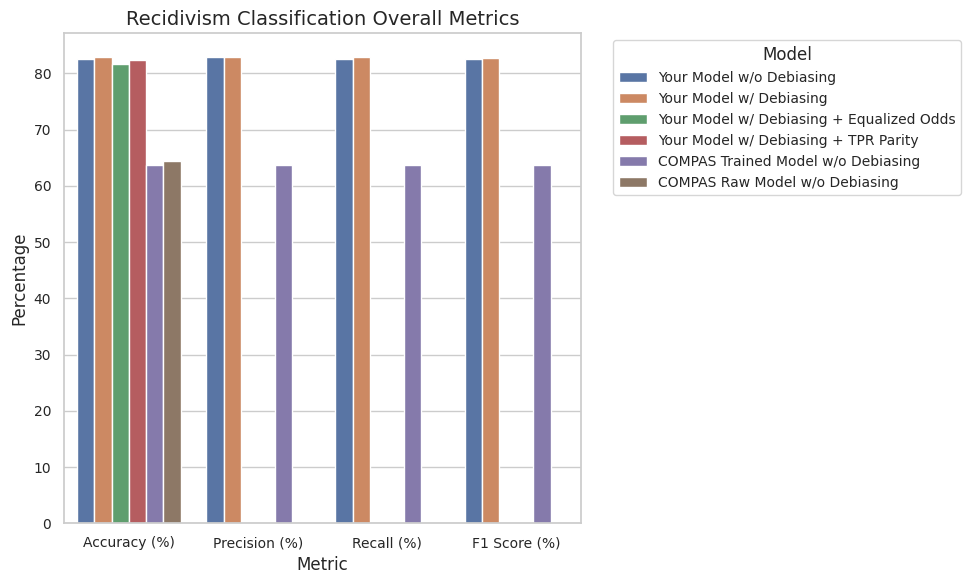
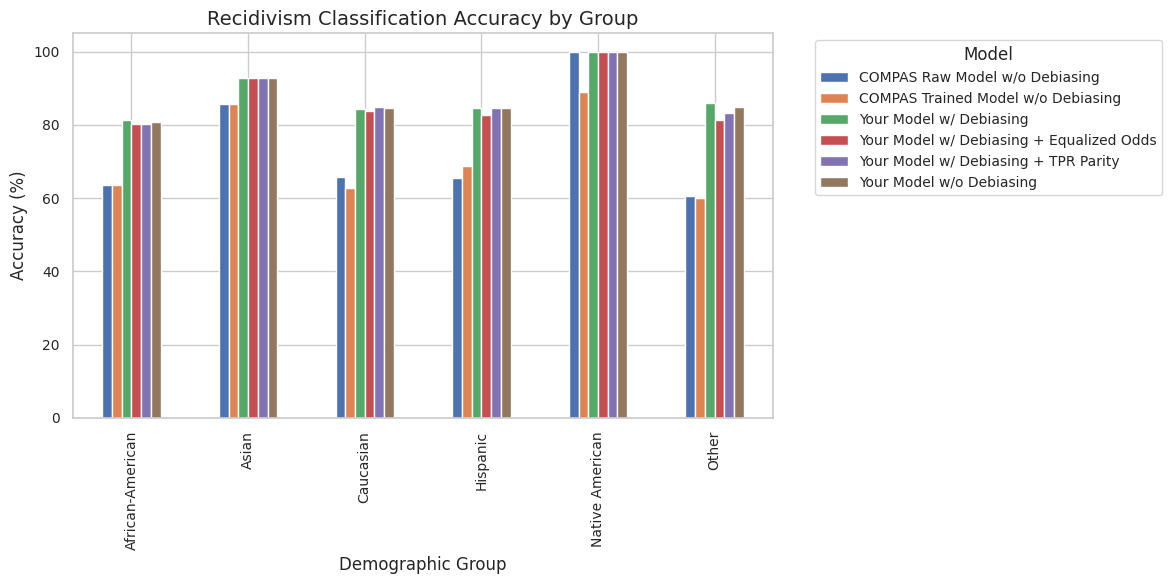
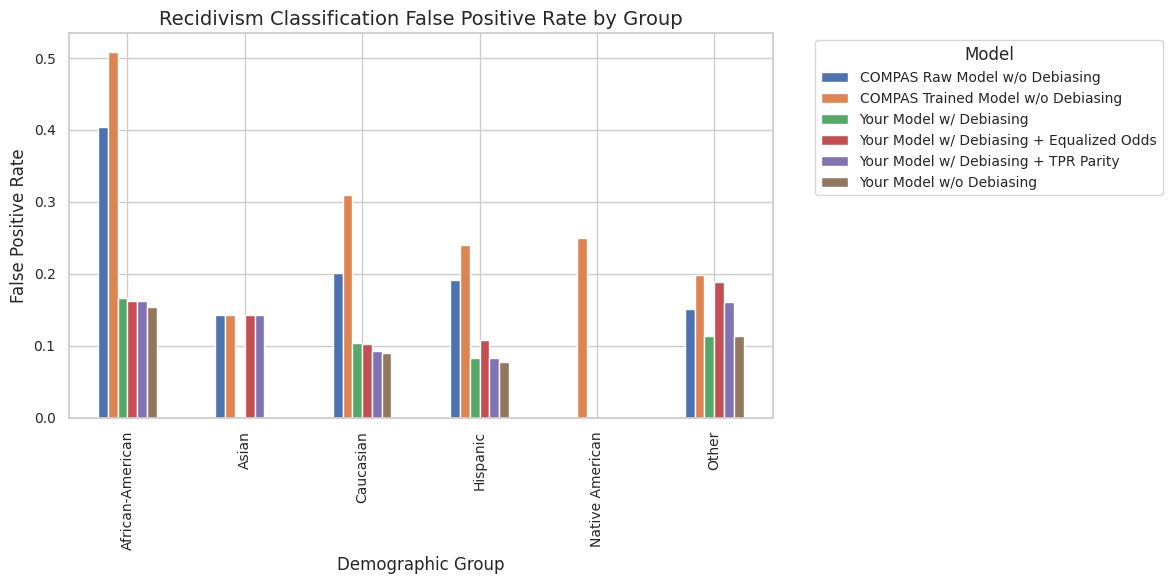
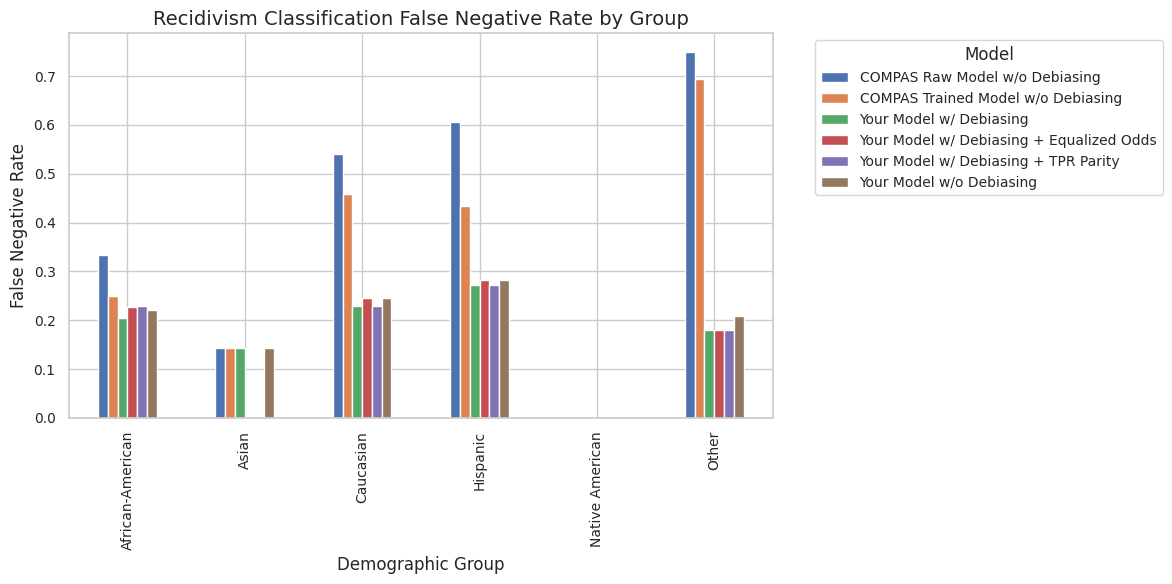
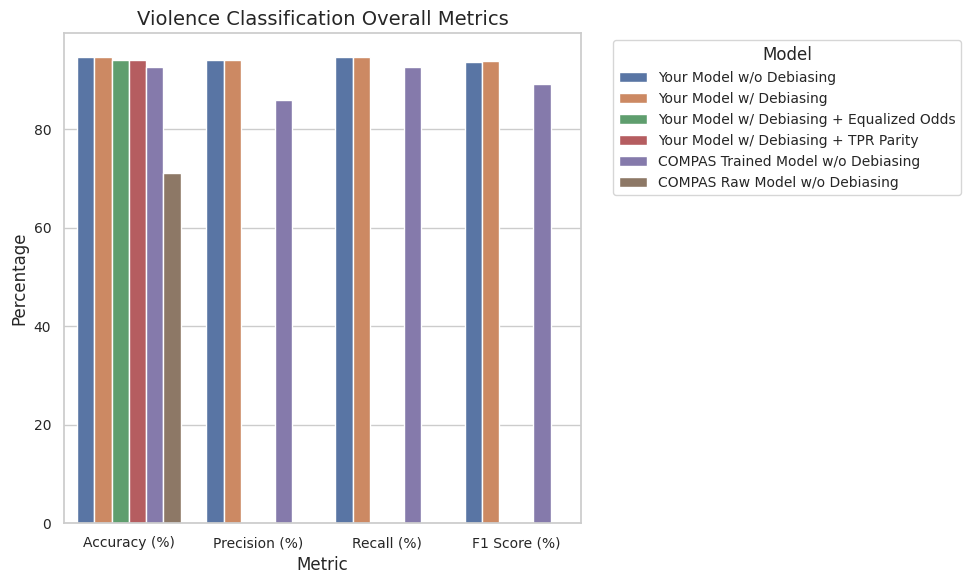
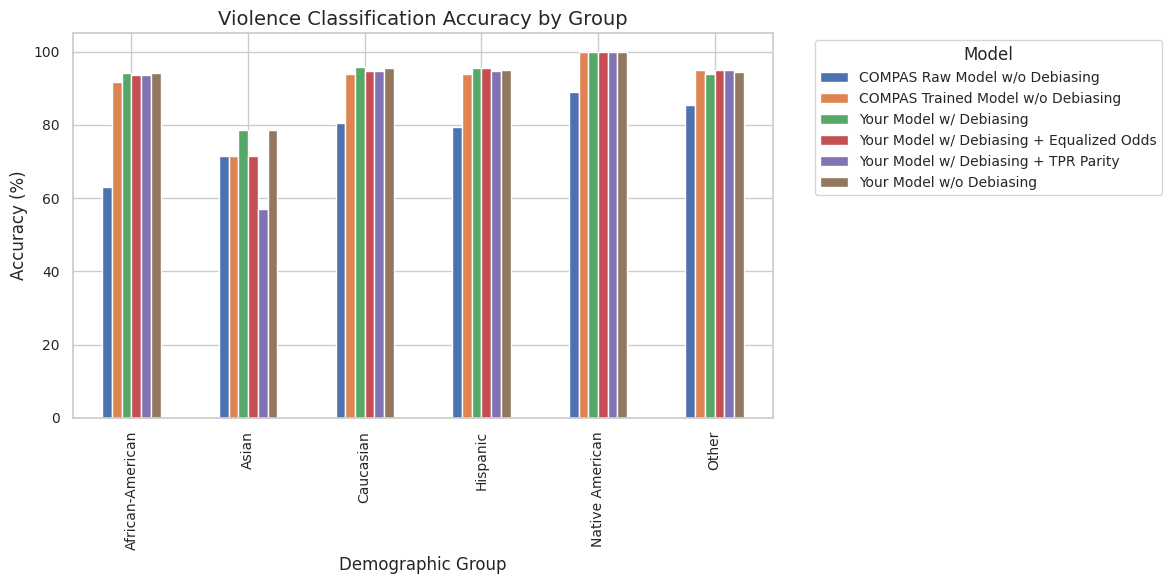
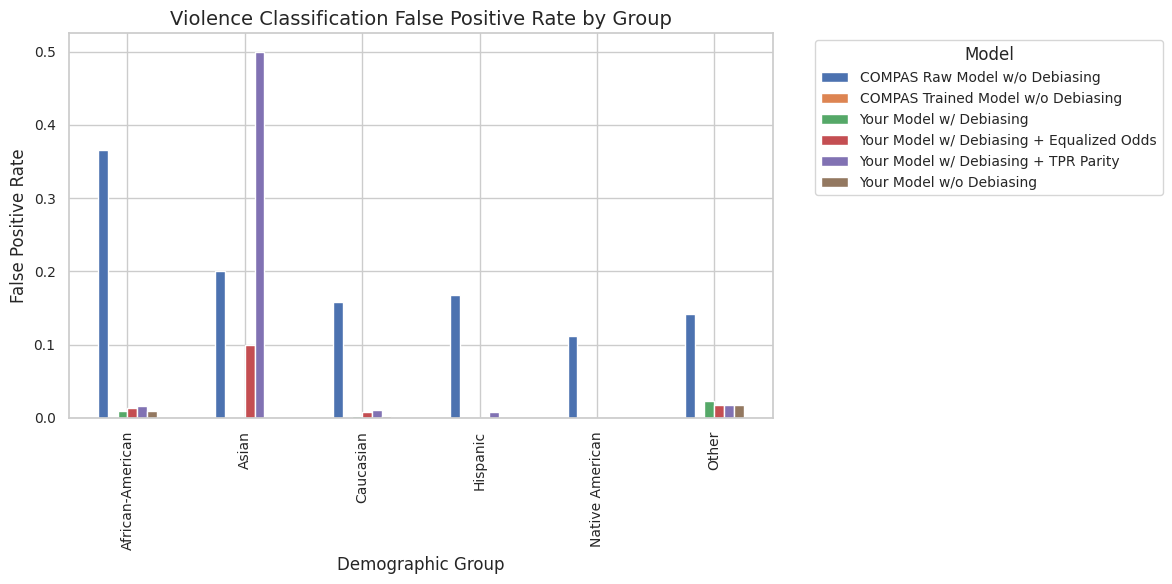
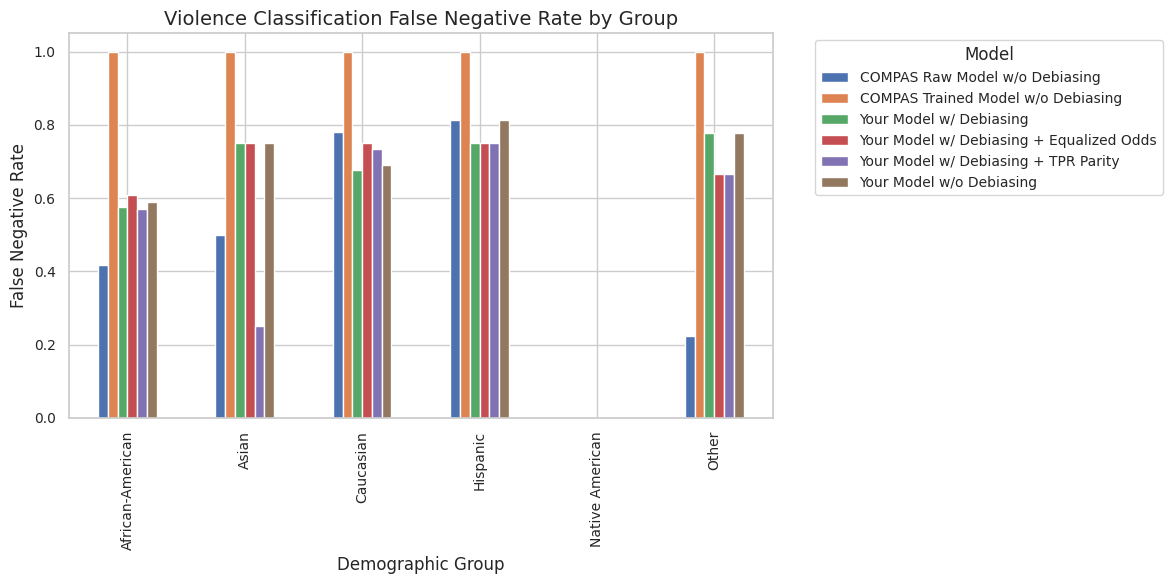

The matplotlib source for these figures, in order:
import pandas as pd
import matplotlib.pyplot as plt
import seaborn as sns

# Set the plotting style
sns.set(style="whitegrid")
plt.rcParams.update({
    "font.size": 12,
    "axes.titlesize": 14,
    "axes.labelsize": 12,
    "legend.fontsize": 10,
    "xtick.labelsize": 10,
    "ytick.labelsize": 10
})

# First, load or create the DataFrame
recidivism_overall_metrics = pd.DataFrame({
    'Model': [
        'Your Model w/o Debiasing',
        'Your Model w/ Debiasing',
        'Your Model w/ Debiasing + Equalized Odds',
        'Your Model w/ Debiasing + TPR Parity',
        'COMPAS Trained Model w/o Debiasing',
        'COMPAS Raw Model w/o Debiasing'
    ],
    'Accuracy (%)': [
        82.639885,
        82.840746,
        81.692970,
        82.324247,
        63.654561,
        64.369460
    ],
    'Precision (%)': [
        82.926242,
        82.980019,
        None,
        None,
        63.787800,
        None
    ],
    'Recall (%)': [
        82.639885,
        82.840746,
        None,
        None,
        63.654561,
        None
    ],
    'F1 Score (%)': [
        82.571939,
        82.801245,
        None,
        None,
        63.639699,
        None
    ]
})

# Melt the DataFrame for easier plotting
metrics = ['Accuracy (%)', 'Precision (%)', 'Recall (%)', 'F1 Score (%)']
df_melted = recidivism_overall_metrics.melt(id_vars='Model', value_vars=metrics, var_name='Metric', value_name='Value')

# Remove rows with None values
df_melted = df_melted.dropna(subset=['Value'])

# Plotting
plt.figure(figsize=(10, 6))
sns.barplot(data=df_melted, x='Metric', y='Value', hue='Model')
plt.title('Recidivism Classification Overall Metrics')
plt.ylabel('Percentage')
plt.legend(title='Model', bbox_to_anchor=(1.05, 1), loc='upper left')
plt.tight_layout()
plt.show()

# Load or create the DataFrame
# (Assuming recidivism_group_metrics is already created as per your data)
recidivism_group_metrics = pd.DataFrame({
    'Model': [
        # Your Model w/o Debiasing
        'Your Model w/o Debiasing'] * 6 +
        # Your Model w/ Debiasing
        ['Your Model w/ Debiasing'] * 6 +
        # Your Model w/ Debiasing + Equalized Odds
        ['Your Model w/ Debiasing + Equalized Odds'] * 6 +
        # Your Model w/ Debiasing + TPR Parity
        ['Your Model w/ Debiasing + TPR Parity'] * 6 +
        # COMPAS Trained Model w/o Debiasing
        ['COMPAS Trained Model w/o Debiasing'] * 6 +
        # COMPAS Raw Model w/o Debiasing
        ['COMPAS Raw Model w/o Debiasing'] * 6,
    'Group': [
        'African-American', 'Caucasian', 'Hispanic', 'Other', 'Native American', 'Asian'] * 6,
    'Accuracy (%)': [
        # Your Model w/o Debiasing
        80.848806, 84.554281, 84.586466, 84.831461, 100.000000, 92.857143,
        # Your Model w/ Debiasing
        81.273210, 84.289497, 84.586466, 85.955056, 100.000000, 92.857143,
        # Your Model w/ Debiasing + Equalized Odds
        80.159151, 83.759929, 82.706767, 81.460674, 100.000000, 92.857143,
        # Your Model w/ Debiasing + TPR Parity
        80.159151, 84.995587, 84.586466, 83.146067, 100.000000, 92.857143,
        # COMPAS Trained Model w/o Debiasing
        63.477801, 62.829525, 68.796992, 60.112360, 88.888889, 85.714286,
        # COMPAS Raw Model w/o Debiasing
        63.477801, 65.641476, 65.413534, 60.674157, 100.000000, 85.714286
    ],
    'False Positive Rate': [
        # Your Model w/o Debiasing
        0.154664, 0.089530, 0.077844, 0.113208, 0.000000, 0.000000,
        # Your Model w/ Debiasing
        0.166470, 0.104704, 0.083832, 0.113208, 0.000000, 0.000000,
        # Your Model w/ Debiasing + Equalized Odds
        0.162928, 0.103187, 0.107784, 0.188679, 0.000000, 0.142857,
        # Your Model w/ Debiasing + TPR Parity
        0.161747, 0.092564, 0.083832, 0.160377, 0.000000, 0.142857,
        # COMPAS Trained Model w/o Debiasing
        0.508855, 0.309091, 0.239521, 0.198113, 0.250000, 0.142857,
        # COMPAS Raw Model w/o Debiasing
        0.403778, 0.201515, 0.191617, 0.150943, 0.000000, 0.142857
    ],
    'False Negative Rate': [
        # Your Model w/o Debiasing
        0.221580, 0.244726, 0.282828, 0.208333, 0.000000, 0.142857,
        # Your Model w/ Debiasing
        0.204239, 0.229958, 0.272727, 0.180556, 0.000000, 0.142857,
        # Your Model w/ Debiasing + Equalized Odds
        0.227360, 0.244726, 0.282828, 0.180556, 0.000000, 0.000000,
        # Your Model w/ Debiasing + TPR Parity
        0.228324, 0.229958, 0.272727, 0.180556, 0.000000, 0.000000,
        # COMPAS Trained Model w/o Debiasing
        0.248804, 0.458159, 0.434343, 0.694444, 0.000000, 0.142857,
        # COMPAS Raw Model w/o Debiasing
        0.333971, 0.539749, 0.606061, 0.750000, 0.000000, 0.142857
    ]
})

# Display the DataFrame
recidivism_group_metrics



# Filter for the 'Accuracy (%)' metric
accuracy_df = recidivism_group_metrics[['Model', 'Group', 'Accuracy (%)']]

# Pivot the DataFrame to have Models as columns
accuracy_pivot = accuracy_df.pivot(index='Group', columns='Model', values='Accuracy (%)')

# Plotting
accuracy_pivot.plot(kind='bar', figsize=(12, 6))
plt.title('Recidivism Classification Accuracy by Group')
plt.ylabel('Accuracy (%)')
plt.xlabel('Demographic Group')
plt.legend(title='Model', bbox_to_anchor=(1.05, 1), loc='upper left')
plt.tight_layout()
plt.show()

# False Positive Rate
fpr_df = recidivism_group_metrics[['Model', 'Group', 'False Positive Rate']]
fpr_pivot = fpr_df.pivot(index='Group', columns='Model', values='False Positive Rate')

fpr_pivot.plot(kind='bar', figsize=(12, 6))
plt.title('Recidivism Classification False Positive Rate by Group')
plt.ylabel('False Positive Rate')
plt.xlabel('Demographic Group')
plt.legend(title='Model', bbox_to_anchor=(1.05, 1), loc='upper left')
plt.tight_layout()
plt.show()

# False Negative Rate
fnr_df = recidivism_group_metrics[['Model', 'Group', 'False Negative Rate']]
fnr_pivot = fnr_df.pivot(index='Group', columns='Model', values='False Negative Rate')

fnr_pivot.plot(kind='bar', figsize=(12, 6))
plt.title('Recidivism Classification False Negative Rate by Group')
plt.ylabel('False Negative Rate')
plt.xlabel('Demographic Group')
plt.legend(title='Model', bbox_to_anchor=(1.05, 1), loc='upper left')
plt.tight_layout()
plt.show()


# Load or create the DataFrame
violence_overall_metrics = pd.DataFrame({
    'Model': [
        'Your Model w/o Debiasing',
        'Your Model w/ Debiasing',
        'Your Model w/ Debiasing + Equalized Odds',
        'Your Model w/ Debiasing + TPR Parity',
        'COMPAS Trained Model w/o Debiasing',
        'COMPAS Raw Model w/o Debiasing'
    ],
    'Accuracy (%)': [
        94.667431,
        94.753440,
        94.151376,
        94.008028,
        92.714286,
        71.171429
    ],
    'Precision (%)': [
        94.058644,
        94.162076,
        None,
        None,
        85.959388,
        None
    ],
    'Recall (%)': [
        94.667431,
        94.753440,
        None,
        None,
        92.714286,
        None
    ],
    'F1 Score (%)': [
        93.715073,
        93.862710,
        None,
        None,
        89.209150,
        None
    ]
})

# Melt the DataFrame
metrics = ['Accuracy (%)', 'Precision (%)', 'Recall (%)', 'F1 Score (%)']
df_melted = violence_overall_metrics.melt(id_vars='Model', value_vars=metrics, var_name='Metric', value_name='Value')

# Remove rows with None values
df_melted = df_melted.dropna(subset=['Value'])

# Plotting
plt.figure(figsize=(10, 6))
sns.barplot(data=df_melted, x='Metric', y='Value', hue='Model')
plt.title('Violence Classification Overall Metrics')
plt.ylabel('Percentage')
plt.legend(title='Model', bbox_to_anchor=(1.05, 1), loc='upper left')
plt.tight_layout()
plt.show()

# Load or create the DataFrame
# (Assuming violence_group_metrics is already created as per your data)

# Data for Violence Classification Group-specific Metrics
violence_group_metrics = pd.DataFrame({
    'Model': [
        # Your Model w/o Debiasing
        'Your Model w/o Debiasing'] * 6 +
        # Your Model w/ Debiasing
        ['Your Model w/ Debiasing'] * 6 +
        # Your Model w/ Debiasing + Equalized Odds
        ['Your Model w/ Debiasing + Equalized Odds'] * 6 +
        # Your Model w/ Debiasing + TPR Parity
        ['Your Model w/ Debiasing + TPR Parity'] * 6 +
        # COMPAS Trained Model w/o Debiasing
        ['COMPAS Trained Model w/o Debiasing'] * 6 +
        # COMPAS Raw Model w/o Debiasing
        ['COMPAS Raw Model w/o Debiasing'] * 6,
    'Group': [
        'African-American', 'Caucasian', 'Hispanic', 'Other', 'Native American', 'Asian'] * 6,
    'Accuracy (%)': [
        # Your Model w/o Debiasing
        94.167550, 95.590829, 95.112782, 94.413408, 100.000000, 78.571429,
        # Your Model w/ Debiasing
        94.273595, 95.679012, 95.488722, 93.854749, 100.000000, 78.571429,
        # Your Model w/ Debiasing + Equalized Odds
        93.637328, 94.797178, 95.488722, 94.972067, 100.000000, 71.428571,
        # Your Model w/ Debiasing + TPR Parity
        93.690350, 94.620811, 94.736842, 94.972067, 100.000000, 57.142857,
        # COMPAS Trained Model w/o Debiasing
        91.653460, 94.029851, 93.984962, 94.972067, 100.000000, 71.428571,
        # COMPAS Raw Model w/o Debiasing
        63.021659, 80.421422, 79.323308, 85.474860, 88.888889, 71.428571
    ],
    'False Positive Rate': [
        # Your Model w/o Debiasing
        0.009838, 0.002814, 0.000000, 0.017647, 0.000000, 0.000000,
        # Your Model w/ Debiasing
        0.009838, 0.002814, 0.000000, 0.023529, 0.000000, 0.000000,
        # Your Model w/ Debiasing + Equalized Odds
        0.013889, 0.007505, 0.000000, 0.017647, 0.000000, 0.100000,
        # Your Model w/ Debiasing + TPR Parity
        0.016782, 0.010319, 0.008000, 0.017647, 0.000000, 0.500000,
        # COMPAS Trained Model w/o Debiasing
        0.000000, 0.000000, 0.000000, 0.000000, 0.000000, 0.000000,
        # COMPAS Raw Model w/o Debiasing
        0.365418, 0.158730, 0.168000, 0.141176, 0.111111, 0.200000
    ],
    'False Negative Rate': [
        # Your Model w/o Debiasing
        0.588608, 0.691176, 0.812500, 0.777778, 0.000000, 0.750000,
        # Your Model w/ Debiasing
        0.575949, 0.676471, 0.750000, 0.777778, 0.000000, 0.750000,
        # Your Model w/ Debiasing + Equalized Odds
        0.607595, 0.750000, 0.750000, 0.666667, None,      0.750000,
        # Your Model w/ Debiasing + TPR Parity
        0.569620, 0.735294, 0.750000, 0.666667, None,      0.250000,
        # COMPAS Trained Model w/o Debiasing
        1.000000, 1.000000, 1.000000, 1.000000, None,      1.000000,
        # COMPAS Raw Model w/o Debiasing
        0.417722, 0.779412, 0.812500, 0.222222, None,      0.500000
    ]
})

# Display the DataFrame
violence_group_metrics


# Filter for the 'Accuracy (%)' metric
accuracy_df = violence_group_metrics[['Model', 'Group', 'Accuracy (%)']]

# Pivot the DataFrame
accuracy_pivot = accuracy_df.pivot(index='Group', columns='Model', values='Accuracy (%)')

# Plotting
accuracy_pivot.plot(kind='bar', figsize=(12, 6))
plt.title('Violence Classification Accuracy by Group')
plt.ylabel('Accuracy (%)')
plt.xlabel('Demographic Group')
plt.legend(title='Model', bbox_to_anchor=(1.05, 1), loc='upper left')
plt.tight_layout()
plt.show()

# False Positive Rate
fpr_df = violence_group_metrics[['Model', 'Group', 'False Positive Rate']]
fpr_pivot = fpr_df.pivot(index='Group', columns='Model', values='False Positive Rate')

fpr_pivot.plot(kind='bar', figsize=(12, 6))
plt.title('Violence Classification False Positive Rate by Group')
plt.ylabel('False Positive Rate')
plt.xlabel('Demographic Group')
plt.legend(title='Model', bbox_to_anchor=(1.05, 1), loc='upper left')
plt.tight_layout()
plt.show()

# False Negative Rate
fnr_df = violence_group_metrics[['Model', 'Group', 'False Negative Rate']]
fnr_pivot = fnr_df.pivot(index='Group', columns='Model', values='False Negative Rate')

# Handle None values by filling with NaN
fnr_pivot = fnr_pivot.apply(pd.to_numeric, errors='coerce')

fnr_pivot.plot(kind='bar', figsize=(12, 6))
plt.title('Violence Classification False Negative Rate by Group')
plt.ylabel('False Negative Rate')
plt.xlabel('Demographic Group')
plt.legend(title='Model', bbox_to_anchor=(1.05, 1), loc='upper left')
plt.tight_layout()
plt.show()

